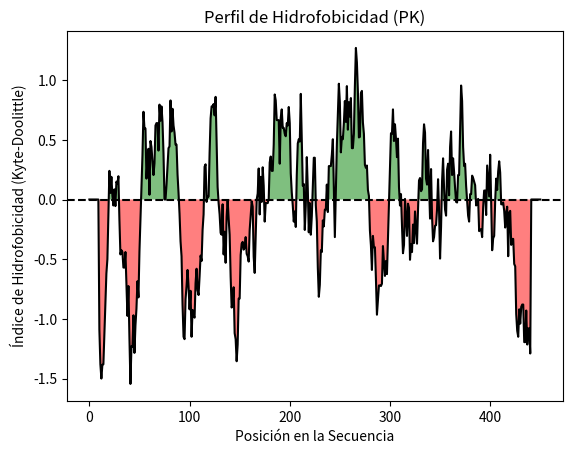

Write the Python code that produced this figure.
import matplotlib.pyplot as plt
import numpy as np

# Escala de hidrofobicidad de Kyte-Doolittle
hydrophobicity_scale = {
    'A': 1.8, 'R': -4.5, 'N': -3.5, 'D': -3.5, 'C': 2.5, 'Q': -3.5, 'E': -3.5,
    'G': -0.4, 'H': -3.2, 'I': 4.5, 'L': 3.8, 'K': -3.9, 'M': 1.9, 'F': 2.8,
    'P': -1.6, 'S': -0.8, 'T': -0.7, 'W': -0.9, 'Y': -1.3, 'V': 4.2
}

# Función para calcular el índice de hidrofobicidad
def calculate_hydrophobicity(sequence, window_size=20):
    hydrophobicity = []
    half_window = window_size // 2
    for i in range(len(sequence)):
        if i < half_window or i >= len(sequence) - half_window:
            hydrophobicity.append(0)  # Evitar bordes de la secuencia
        else:
            window_seq = sequence[i - half_window:i + half_window + 1]
            window_hydro = sum([hydrophobicity_scale.get(aa, 0) for aa in window_seq]) / window_size
            hydrophobicity.append(window_hydro)
    return hydrophobicity

# Secuencia de aminoácidos
sequence = "MSGSHHHHHHSSGIEGRGRLIKHMTMAMSVVRMNFSHGSHEYHQTTINNVRQAAAELGVNIAIALDTKGPEIRTGLFVGGVAVMEKDATCYVTTDPAFSDKGTKDKFYIDYANLPKVVSPGGYIYIDDGILILQVQSHEDEQTLKCTVTNAHTISDRRGVNLPGCDVDLPAVSPKDCADLQFGVEQGVDIIFASFIRSAEQVVEVRKALGAKGGDIMVICKIENHQGVQNIDSIIEESDGIMVARGDLGVEIPAEKVVVAQKILISKCNVAGKPVICATQMLESMTYNPRPTRAEVSDVANAVFNGADCVMLSGETAKGKYPNGVVQYMARICLEAQSAINEYVFFNRIKKLQPIPMSVEEAVCSSAVNSVYETKAKALVVLSNTGRSARLVAKYRPNCPIVCVTTRLQTCRQLNITQGVESVFFDADRLGHDEGKEDRVATGVEFAKSRG"

# Cálculo de hidrofobicidad
hydrophobicity_profile = calculate_hydrophobicity(sequence)
positions = np.arange(len(hydrophobicity_profile))

# Gráfico del perfil de hidrofobicidad
plt.plot(positions, hydrophobicity_profile, color='black')

# Agregar línea horizontal en y=0
plt.axhline(y=0, color='black', linestyle='--')

# Resaltar valores positivos y negativos
plt.fill_between(positions, hydrophobicity_profile, 0, where=(np.array(hydrophobicity_profile) > 0), facecolor='green', alpha=0.5)
plt.fill_between(positions, hydrophobicity_profile, 0, where=(np.array(hydrophobicity_profile) < 0), facecolor='red', alpha=0.5)

plt.xlabel("Posición en la Secuencia")
plt.ylabel("Índice de Hidrofobicidad (Kyte-Doolittle)")
plt.title("Perfil de Hidrofobicidad (PK)")
plt.show()